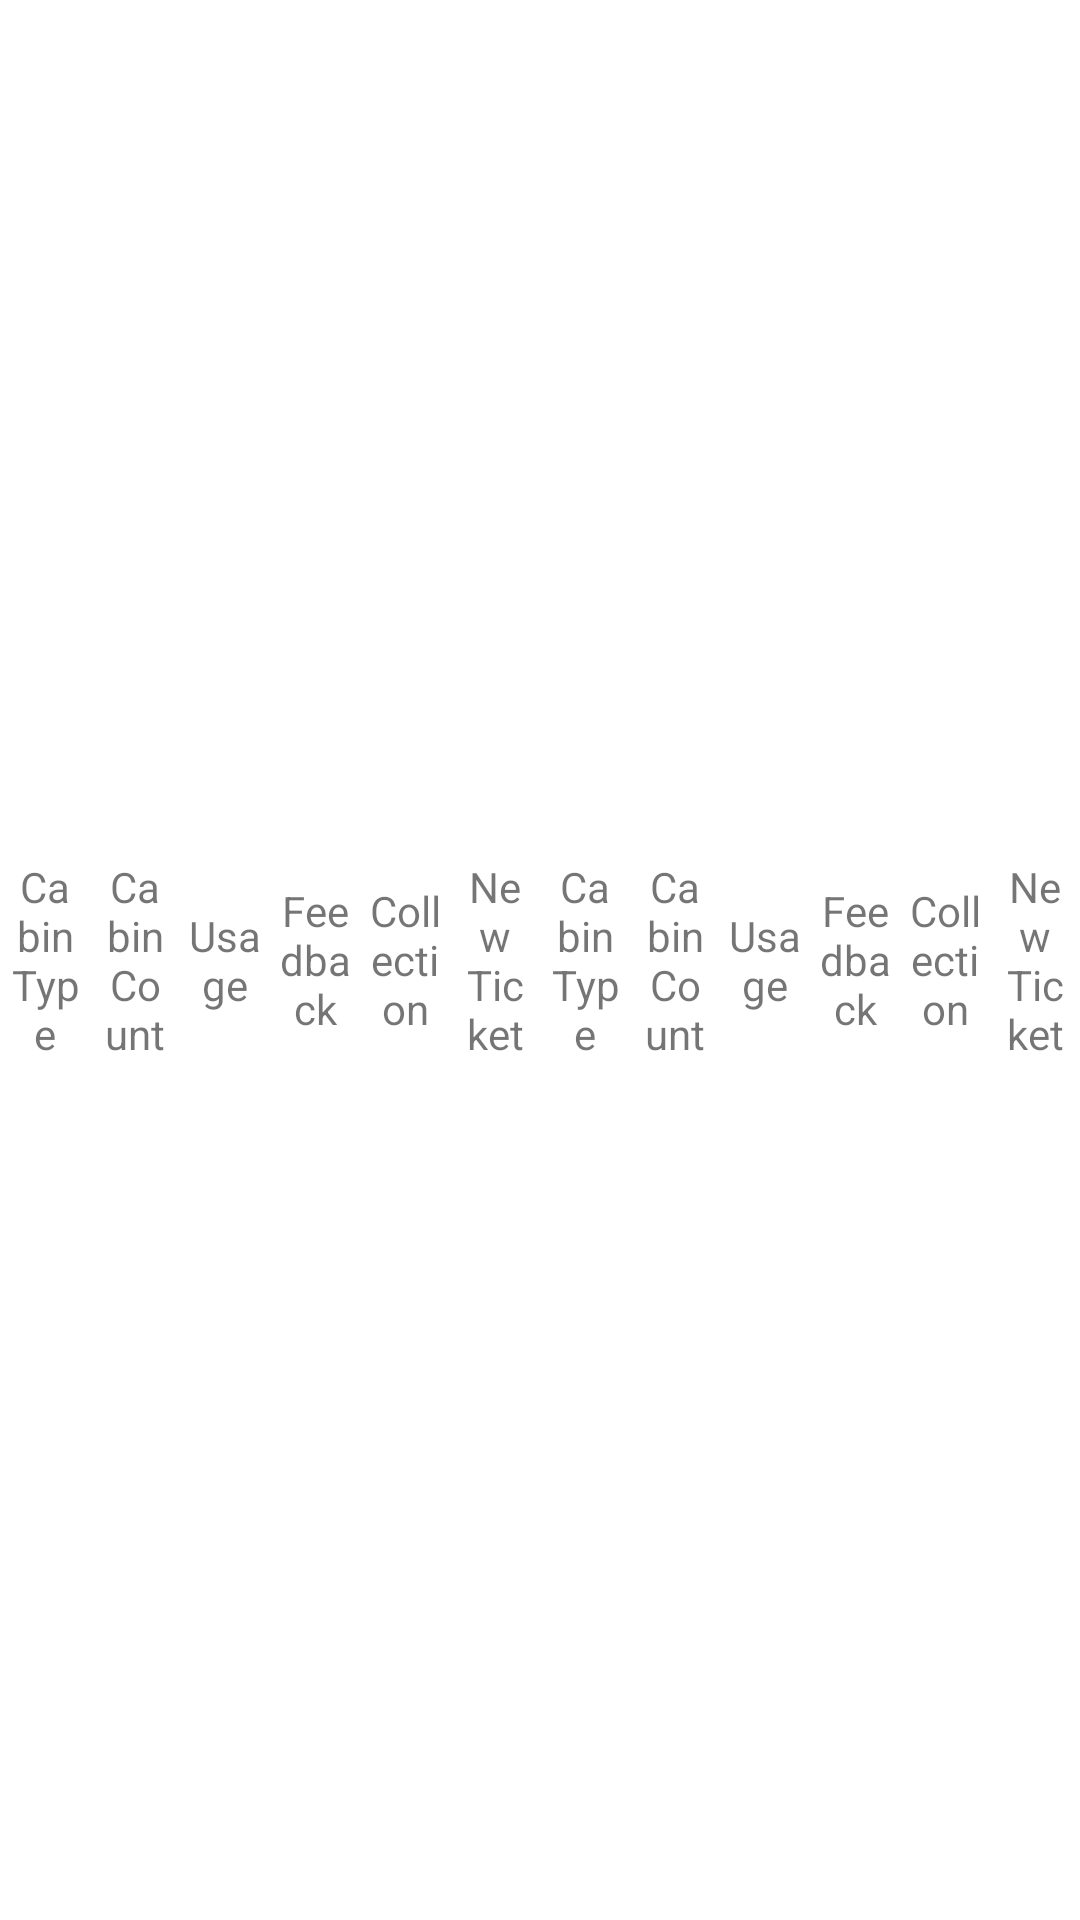

Android layout source for this screen:
<!-- AndroidManifest.xml: application theme Theme.ViewInPdf -->
<!-- res/layout/layout_table.xml -->
<?xml version="1.0" encoding="utf-8"?>
<LinearLayout xmlns:android="http://schemas.android.com/apk/res/android"
    android:layout_width="match_parent"
    android:layout_height="wrap_content"
    android:weightSum="12"
    android:orientation="horizontal">

    <TextView
        android:id="@+id/cType"
        android:layout_width="0dp"
        android:layout_height="match_parent"
        android:layout_margin="3dp"
        android:gravity="center"
        android:layout_weight="1"
        android:text="@string/cabin_type" />

    <TextView
        android:id="@+id/cCount"
        android:layout_width="0dp"
        android:layout_height="match_parent"
        android:gravity="center"
        android:layout_margin="3dp"
        android:layout_weight="1"
        android:text="@string/cabin_count" />

    <TextView
        android:id="@+id/usage"
        android:layout_width="0dp"
        android:layout_height="match_parent"
        android:layout_margin="3dp"
        android:gravity="center"
        android:layout_weight="1"
        android:text="@string/usage" />

    <TextView
        android:id="@+id/feedBack"
        android:layout_width="0dp"
        android:layout_height="match_parent"
        android:layout_margin="3dp"
        android:gravity="center"
        android:layout_weight="1"
        android:text="@string/feedback" />

    <TextView
        android:id="@+id/collection"
        android:layout_width="0dp"
        android:layout_height="match_parent"
        android:layout_margin="3dp"
        android:gravity="center"
        android:layout_weight="1"
        android:text="@string/collection" />

    <TextView
        android:id="@+id/newTicket"
        android:layout_width="0dp"
        android:layout_height="match_parent"
        android:gravity="center"
        android:layout_margin="3dp"
        android:layout_weight="1"
        android:text="@string/new_ticket" />

    <TextView
        android:id="@+id/cType2"
        android:layout_width="0dp"
        android:layout_height="match_parent"
        android:layout_margin="3dp"
        android:gravity="center"
        android:layout_weight="1"
        android:text="@string/cabin_type" />

    <TextView
        android:id="@+id/cCount2"
        android:layout_width="0dp"
        android:layout_height="match_parent"
        android:gravity="center"
        android:layout_margin="3dp"
        android:layout_weight="1"
        android:text="@string/cabin_count" />

    <TextView
        android:id="@+id/usage2"
        android:layout_width="0dp"
        android:layout_height="match_parent"
        android:layout_margin="3dp"
        android:gravity="center"
        android:layout_weight="1"
        android:text="@string/usage" />

    <TextView
        android:id="@+id/feedBack2"
        android:layout_width="0dp"
        android:layout_height="match_parent"
        android:layout_margin="3dp"
        android:gravity="center"
        android:layout_weight="1"
        android:text="@string/feedback" />

    <TextView
        android:id="@+id/collection2"
        android:layout_width="0dp"
        android:layout_height="match_parent"
        android:layout_margin="3dp"
        android:gravity="center"
        android:layout_weight="1"
        android:text="@string/collection" />

    <TextView
        android:id="@+id/newTicket2"
        android:layout_width="0dp"
        android:layout_height="match_parent"
        android:gravity="center"
        android:layout_margin="3dp"
        android:layout_weight="1"
        android:text="@string/new_ticket" />
</LinearLayout>
<!-- resources referenced by this layout -->
<resources>
  <string name="cabin_count">Cabin Count</string>
  <string name="cabin_type">Cabin Type</string>
  <string name="collection">Collection</string>
  <string name="feedback">Feedback</string>
  <string name="new_ticket">New Ticket</string>
  <string name="usage">Usage</string>
  <style name="Theme.ViewInPdf" parent="Theme.MaterialComponents.DayNight.DarkActionBar">
          
          <item name="colorPrimary">@color/purple_500</item>
          <item name="colorPrimaryVariant">@color/purple_700</item>
          <item name="colorOnPrimary">@color/white</item>
          
          <item name="colorSecondary">@color/teal_200</item>
          <item name="colorSecondaryVariant">@color/teal_700</item>
          <item name="colorOnSecondary">@color/black</item>
          
          <item name="android:statusBarColor" tools:targetApi="l">?attr/colorPrimaryVariant</item>
          
      </style>
  <!-- not gathered from this repository: default colours our renderer supplied (Android Studio template values) -->
  <color name="purple_500">#FF6200EE</color>
  <color name="purple_700">#FF3700B3</color>
  <color name="teal_200">#FF03DAC5</color>
  <color name="teal_700">#FF018786</color>
  <color name="black">#FF000000</color>
  <color name="white">#FFFFFFFF</color>
</resources>
